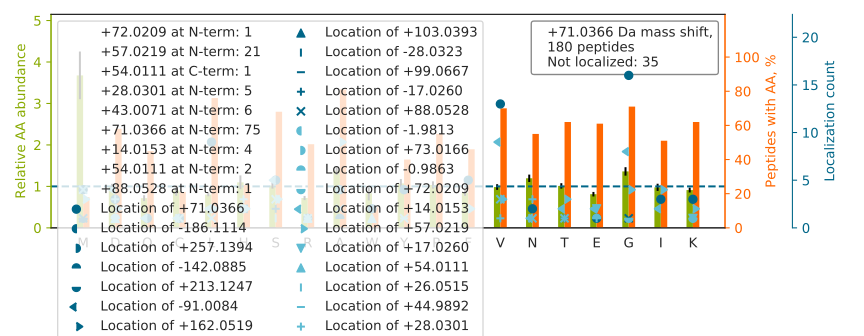

Values plotted in this chart, from the file beside it:
top isoform	localization score	spectrum
L[+71]VEVANLACSISNNEEGVK	0.9907	86CPTAC_COprospective_W_VU_20160628_11CO…
AAA[+43]AA[+28]AAAAAAAAAAGAGAGAK	0.03875	97CPTAC_COprospective_W_VU_20160801_11CO…
V[+43]YA[+28]CEVTHQGLSSPVTK	0.5377	16CPTAC_COprospective_W_VU_20151102_09CO…
V[+43]AD[+28]GGGAGGTFQPYLDTLR	0.9214	32CPTAC_COprospective_W_VU_20150818_20CO…
TPGAVNACHLSCSALLQDNIADAVACAK		49CPTAC_COprospective_W_VU_20151222_11CO…
TA[+57]FDD[+14]AIAELDTLNEDSYK	0.8764	65CPTAC_COprospective_W_VU_20160322_05CO…
V[+71]INEPTAAALAYGLDK	0.9989	58CPTAC_COprospective_W_VU_20160318_11CO…
IADDADPRVALVNDSLSDVTSTTSSR		62CPTAC_COprospective_W_VU_20160311_05CO…
L[+57]S[+14]SVTAADTAVYYCAR	0.984	27CPTAC_COprospective_W_VU_20150810_22CO…
ALAAGG[+14]YD[+57]VEKNNSR	0.006844	26CPTAC_COprospective_W_VU_20150810_05CO…
V[+71]LGAFSDGLAHLDNLK	1	28CPTAC_COprospective_W_VU_20150810_05CO…
F[+71]SGSGSGTDFTLTISR	0.9795	78CPTAC_COprospective_W_VU_20160915_11CO…
THT[+57]C[+14]PPCPAPELLGGPSVFLFPPKPK	0.8779	58CPTAC_COprospective_W_VU_20160318_11CO…
R[+71]LIYAASSLQSGVPSR	0.9994	62CPTAC_COprospective_W_VU_20160311_05CO…
F[+71]LEQQNAALAAEVNR	0.999	51CPTAC_COprospective_W_VU_20160215_16CO…
A[+57]AFDD[+14]AIAELDTLSEESYK	0.8029	60CPTAC_COprospective_W_VU_20160311_27CO…
N[+71]IETIINTFHQYSVK	0.9331	28CPTAC_COprospective_W_VU_20150810_05CO…
A[+71]GQSAAGAAPGGGVDTR	0.9926	35CPTAC_COprospective_W_VU_20150901_16CO…
VT[+43]PN[+28]GYTLDQCIQTGVDNPGHPFIK	0.03047	87CPTAC_COprospective_W_VU_20160701_09CO…
V[+28]GSSNFR[+43]GGLGGGYGGASGMGGITAVTVNQ…	0.7792	44CPTAC_COprospective_W_VU_20151202_20CO…
GTFS[+57]Q[+14]LSELHCDKLHVDPENFR	0.006762	28CPTAC_COprospective_W_VU_20150810_05CO…
G[+71]EAGVPAEFSIWTR	0.9861	92CPTAC_COprospective_W_VU_20160728_11CO…
D[+14]AS[+57]GVTFTWTPSSGK	0.01632	98CPTAC_COprospective_W_VU_20160804_11CO…
F[+71]LASVSTVLTSK	0.9946	46CPTAC_COprospective_W_VU_20151209_09CO…
MAATFIGNSTAIQELFKR		86CPTAC_COprospective_W_VU_20160628_11CO…
TAFDEAIAELDTLNEDSYK		75CPTAC_COprospective_W_VU_20160502_11CO…
LQQLFNHTM[+57]FV[+14]LEQEEYQR	0.8396	66CPTAC_COprospective_W_VU_20160323_11CO…
A[+57]SQS[+14]VSSNLAWYQQKPGQAPR	0.8436	17CPTAC_COprospective_W_VU_20150807_09CO…
G[+71]ETGPSGPVGPAGAVGPR	1	49CPTAC_COprospective_W_VU_20151222_11CO…
N[+14]K[+57]DQGTYEDYVEGLR	0.1118	62CPTAC_COprospective_W_VU_20160311_05CO…
LCYVALDFENEMATAASSSSLEK		52CPTAC_COprospective_W_VU_20160223_11CO…
V[+71]FPNQVLKPFLEDSK	0.9994	67CPTAC_COprospective_W_VU_20160324_16CO…
NLVWNAGA[+43]LH[+28]YSDEVEIIQGLTR	0.01195	34CPTAC_COprospective_W_VU_20150824_11CO…
KD[+57]LYANT[+14]VLSGGTTMYPGIADR	0.05639	37CPTAC_COprospective_W_VU_20150904_16CO…
SQPGSTPLHGQPLVVLQGNNIILEHHVAQEPSPGQPSTFI…		34CPTAC_COprospective_W_VU_20150824_11CO…
A[+71]AAITSDILEALGR	0.9278	52CPTAC_COprospective_W_VU_20160223_11CO…
S[+71]IQFVDWCPTGFK	0.9967	73CPTAC_COprospective_W_VU_20160422_11CO…
LLSHCLLVTLAAHLPAEFTPAVHASLDK		87CPTAC_COprospective_W_VU_20160701_09CO…
MSVQPTVSLGGFEITPPVVLR		13CPTAC_COprospective_W_VU_20151030_06CO…
K[+72]PSE[-1]TQELVQQVLSLATQDSDNPDLR	0.07515	51CPTAC_COprospective_W_VU_20160215_16CO…
WNPSPPACEPNSCINLPDIPHASWETYPRPTK		72CPTAC_COprospective_W_VU_20160422_05CO…
LRPLSYPDTDVILM[+71]CFSVDSPDSLENIPEK	0.01383	29CPTAC_COprospective_W_VU_20150810_11CO…
V[+71]APEEHPVLLTEAPLNPK	0.8574	29CPTAC_COprospective_W_VU_20150810_11CO…
S[+71]YELPDGQVITIGNER	0.9308	70CPTAC_COprospective_W_VU_20160421_11CO…
K[+71]SAPATGGVK	0.9082	90CPTAC_COprospective_W_VU_20160728_11CO…
RGAYGGGYGGYDDYGGYNDGYGFGSDR		75CPTAC_COprospective_W_VU_20160502_11CO…
EKLCYVALDFENEMATAASSSSLEK		56CPTAC_COprospective_W_VU_20160303_01CO…
QGAAC[-17]NVLFVNSVDM[+88]ESLTGPQAISK	0.9114	52CPTAC_COprospective_W_VU_20160223_11CO…
V[+71]YIDPFTYEDPNEAVR	0.9948	03CPTAC_COprospective_W_VU_20150624_05CO…
LCYVALDFEQEMAMAASSSSLEK		21CPTAC_COprospective_W_VU_20151112_20CO…
Q[+71]LLQANPILEAFGNAK	0.9897	70CPTAC_COprospective_W_VU_20160421_11CO…
ATCAPQHGAPGPGPADASK		85CPTAC_COprospective_W_VU_20160630_11CO…
G[+71]ALQNIIPASTGAAK	0.8654	32CPTAC_COprospective_W_VU_20150818_20CO…
T[+57]V[+14]EAEAAHGTVTR	0.9994	57CPTAC_COprospective_W_VU_20160317_15CO…
G[+71]PAGPSGPAGK	0.9992	45CPTAC_COprospective_W_VU_20151202_05CO…
V[+71]VAGVANALAHK	0.9999	24CPTAC_COprospective_W_VU_20150215_01CO…
V[+57]PAAYAG[+14]SLCGLCGNYNQDPADDLK	0.009464	02CPTAC_COprospective_W_VU_20150624_01CO…
K[+71]VLGAFSDGLAHLDNLK	0.7749	17CPTAC_COprospective_W_VU_20150807_09CO…
V[+43]H[+28]SPSGALEECYVTEIDQDKYAVR	0.01369	58CPTAC_COprospective_W_VU_20160318_11CO…
V[+71]HTECCHGDLLECADDRADLAK	0.9032	85CPTAC_COprospective_W_VU_20160630_11CO…
... 120 more rows
